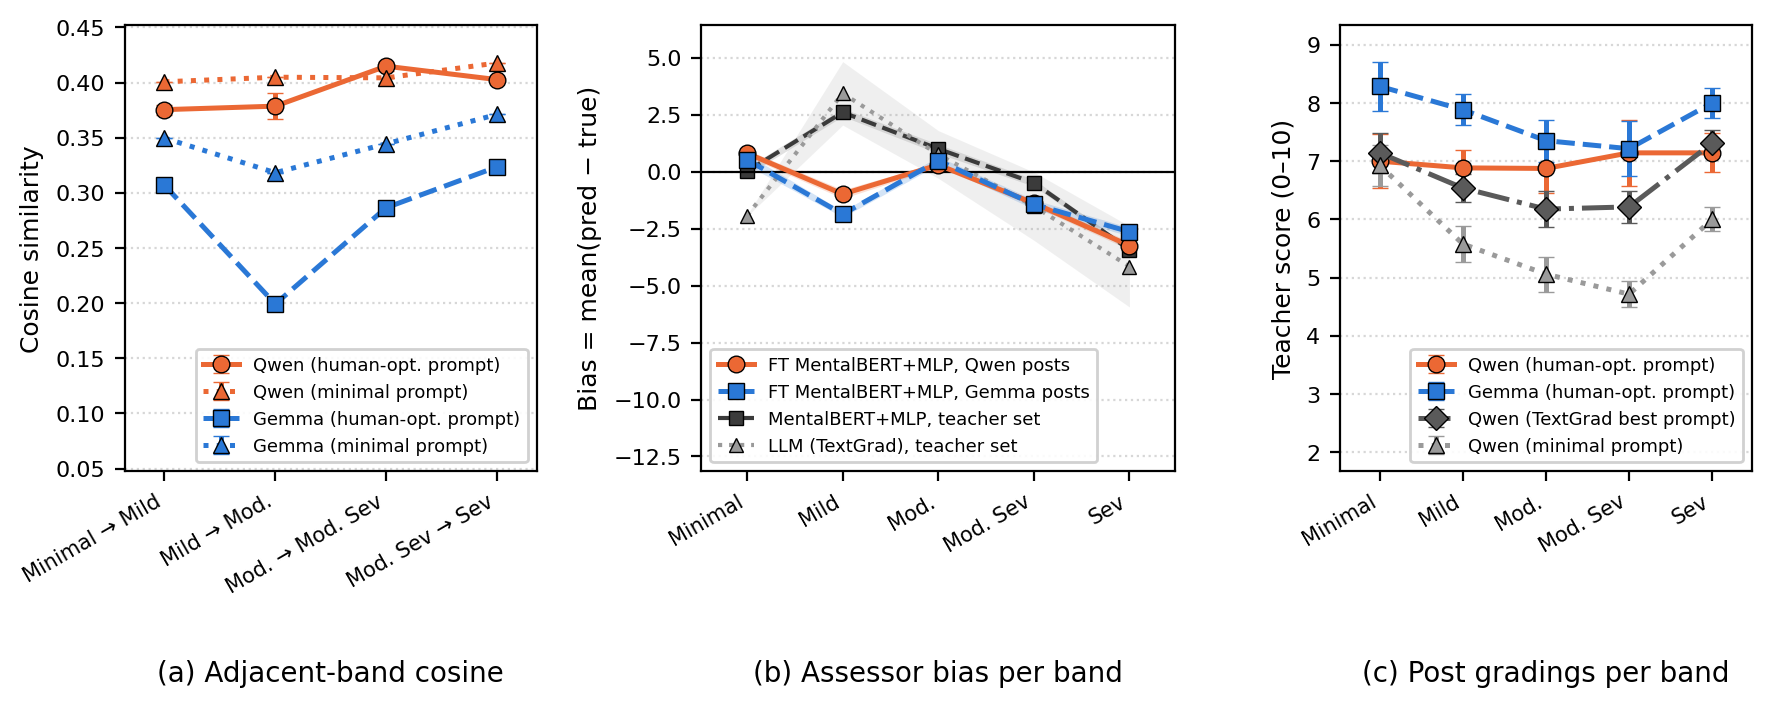

The file beside this chart, header and first rows:
generator, prompt, step, cosine, std, n_reps, n_anchors
Qwen3.5-27B, phq9, Minimal → Mild, 0.3754, 0.004484, 3, 600
Qwen3.5-27B, phq9, Mild → Moderate, 0.3786, 0.01182, 3, 600
Qwen3.5-27B, phq9, Moderate → Mod. Severe, 0.4148, 0.004132, 3, 600
Qwen3.5-27B, phq9, Mod. Severe → Severe, 0.4027, 0.002514, 3, 600
Qwen3.5-27B, phq9_minimal_prompt, Minimal → Mild, 0.4007, 0.0, 1, 600
Qwen3.5-27B, phq9_minimal_prompt, Mild → Moderate, 0.4048, 0.0, 1, 600
Qwen3.5-27B, phq9_minimal_prompt, Moderate → Mod. Severe, 0.4042, 0.0, 1, 600
Qwen3.5-27B, phq9_minimal_prompt, Mod. Severe → Severe, 0.4177, 0.0, 1, 600
Gemma-4-31B-it, phq9, Minimal → Mild, 0.3069, 0.0007859, 3, 600
Gemma-4-31B-it, phq9, Mild → Moderate, 0.1992, 0.002727, 3, 600
Gemma-4-31B-it, phq9, Moderate → Mod. Severe, 0.2865, 0.006039, 3, 600
Gemma-4-31B-it, phq9, Mod. Severe → Severe, 0.3235, 0.003559, 3, 600
Gemma-4-31B-it, phq9_minimal_prompt, Minimal → Mild, 0.3496, 0.0, 1, 600
Gemma-4-31B-it, phq9_minimal_prompt, Mild → Moderate, 0.3182, 0.0, 1, 600
Gemma-4-31B-it, phq9_minimal_prompt, Moderate → Mod. Severe, 0.3444, 0.0, 1, 600
Gemma-4-31B-it, phq9_minimal_prompt, Mod. Severe → Severe, 0.371, 0.0, 1, 600
